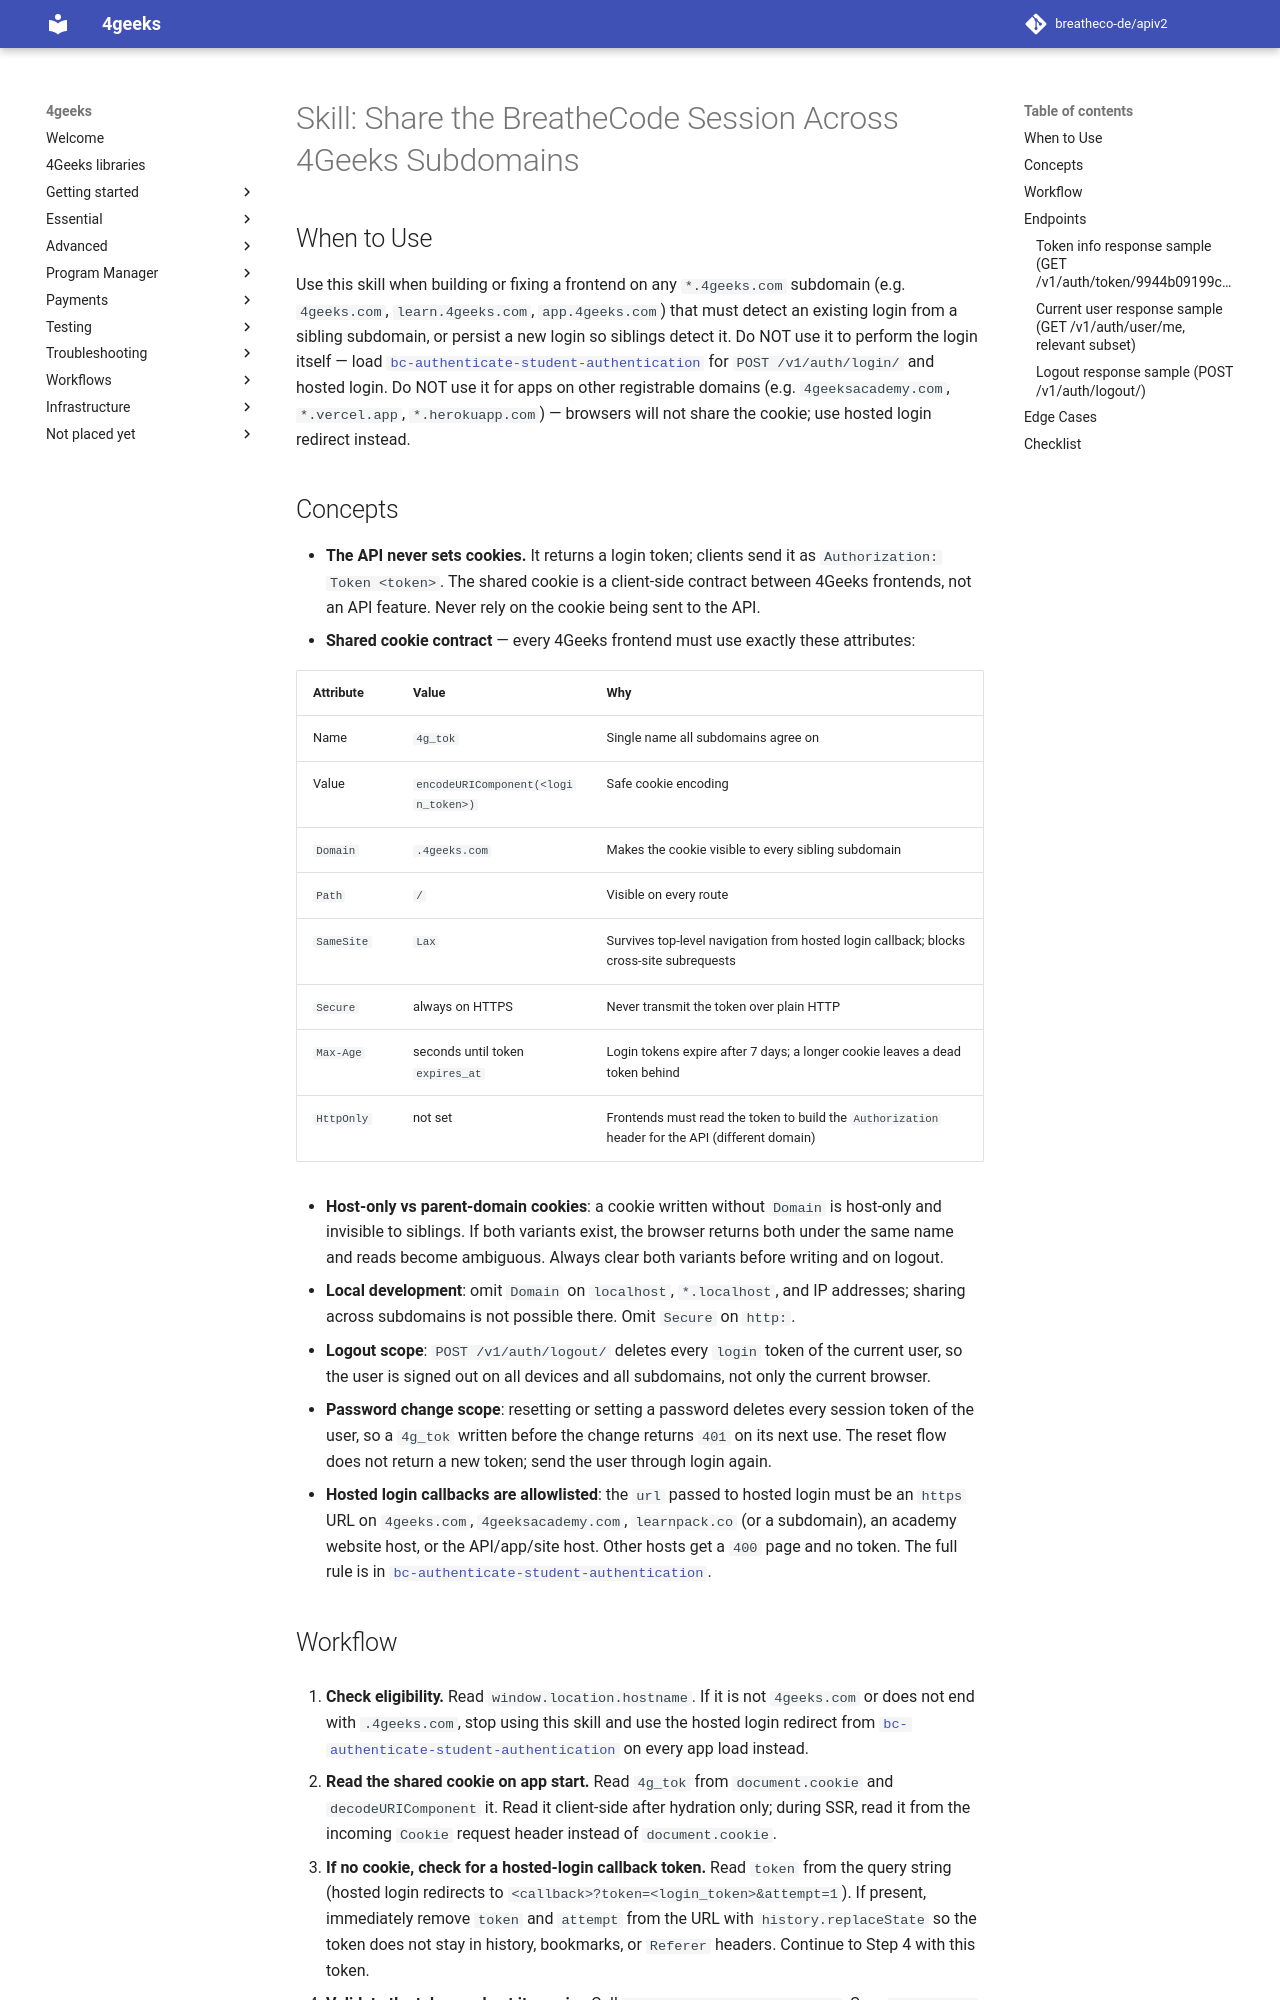

repository: breatheco-de/apiv2 · page: agent-docs/skills/bc-authenticate-share-subdomain-session/SKILL/index.html · generator: mkdocs

---
name: bc-authenticate-share-subdomain-session
description: Use when a 4Geeks frontend on a *.4geeks.com subdomain must read, write, validate, or clear the shared BreatheCode login cookie so users stay logged in across sibling subdomains; do NOT use for obtaining the token itself (login, hosted login, OAuth), capability checks, or apps hosted outside *.4geeks.com.
requires:
  - bc-authenticate-student-authentication
---

# Skill: Share the BreatheCode Session Across 4Geeks Subdomains

## When to Use

Use this skill when building or fixing a frontend on any `*.4geeks.com` subdomain (e.g. `4geeks.com`, `learn.4geeks.com`, `app.4geeks.com`) that must detect an existing login from a sibling subdomain, or persist a new login so siblings detect it.
Do NOT use it to perform the login itself — load [`bc-authenticate-student-authentication`](../bc-authenticate-student-authentication/SKILL.md) for `POST /v1/auth/login/` and hosted login.
Do NOT use it for apps on other registrable domains (e.g. `4geeksacademy.com`, `*.vercel.app`, `*.herokuapp.com`) — browsers will not share the cookie; use hosted login redirect instead.

## Concepts

- **The API never sets cookies.** It returns a login token; clients send it as `Authorization: Token <token>`. The shared cookie is a client-side contract between 4Geeks frontends, not an API feature. Never rely on the cookie being sent to the API.
- **Shared cookie contract** — every 4Geeks frontend must use exactly these attributes:

  | Attribute | Value | Why |
  |---|---|---|
  | Name | `4g_tok` | Single name all subdomains agree on |
  | Value | `encodeURIComponent(<login_token>)` | Safe cookie encoding |
  | `Domain` | `.4geeks.com` | Makes the cookie visible to every sibling subdomain |
  | `Path` | `/` | Visible on every route |
  | `SameSite` | `Lax` | Survives top-level navigation from hosted login callback; blocks cross-site subrequests |
  | `Secure` | always on HTTPS | Never transmit the token over plain HTTP |
  | `Max-Age` | seconds until token `expires_at` | Login tokens expire after 7 days; a longer cookie leaves a dead token behind |
  | `HttpOnly` | not set | Frontends must read the token to build the `Authorization` header for the API (different domain) |

- **Host-only vs parent-domain cookies**: a cookie written without `Domain` is host-only and invisible to siblings. If both variants exist, the browser returns both under the same name and reads become ambiguous. Always clear both variants before writing and on logout.
- **Local development**: omit `Domain` on `localhost`, `*.localhost`, and IP addresses; sharing across subdomains is not possible there. Omit `Secure` on `http:`.
- **Logout scope**: `POST /v1/auth/logout/` deletes every `login` token of the current user, so the user is signed out on all devices and all subdomains, not only the current browser.
- **Password change scope**: resetting or setting a password deletes every session token of the user, so a `4g_tok` written before the change returns `401` on its next use. The reset flow does not return a new token; send the user through login again.
- **Hosted login callbacks are allowlisted**: the `url` passed to hosted login must be an `https` URL on `4geeks.com`, `4geeksacademy.com`, `learnpack.co` (or a subdomain), an academy website host, or the API/app/site host. Other hosts get a `400` page and no token. The full rule is in [`bc-authenticate-student-authentication`](../bc-authenticate-student-authentication/SKILL.md).
